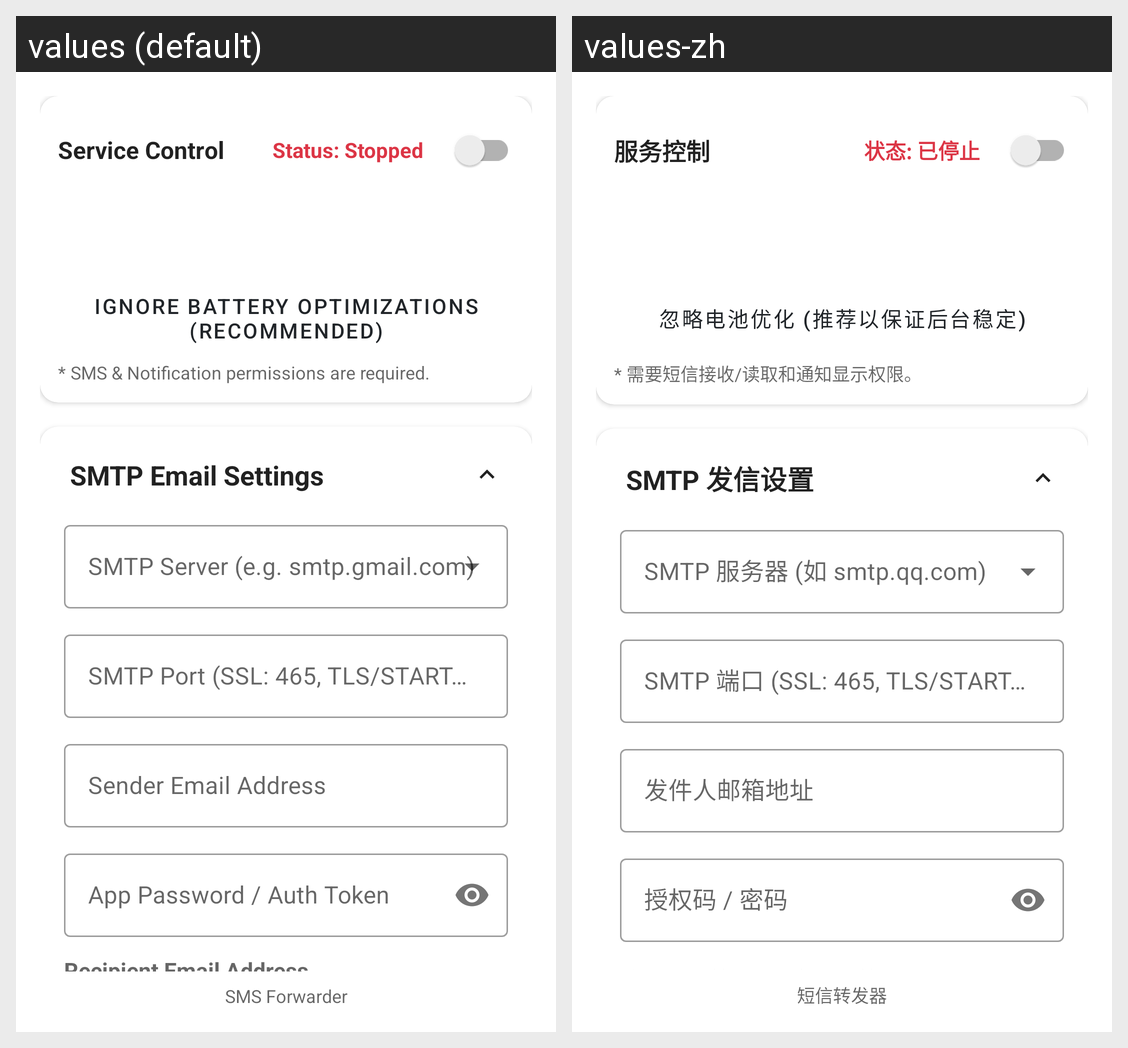

The Android screen above is rendered under two locales of the same app. Produce the string resources it draws, with the default and per-locale values.
Android screen res/layout/activity_main.xml rendered under 2 locales, left to right: values (default), values-zh. Device: Nexus 5 (rendered at 1080×1920; each locale shown at half size, 540×960, under a caption strip naming it); theme Theme.SMSForwarder.
Strings drawn on this screen, with the default value and each locale's value (text and hints the layout hard-codes, and strings that could not be matched under every locale, appear in the picture but are not listed):

card_title_service
  values: Service Control
  values-zh: 服务控制

status_stopped
  values: Status: Stopped
  values-zh: 状态: 已停止

btn_battery_optimization
  values: Ignore Battery Optimizations (Recommended)
  values-zh: 忽略电池优化 (推荐以保证后台稳定)

permission_hint
  values: * SMS & Notification permissions are required.
  values-zh: * 需要短信接收/读取和通知显示权限。

card_title_smtp
  values: SMTP Email Settings
  values-zh: SMTP 发信设置

hint_smtp_port
  values: SMTP Port (SSL: 465, TLS/STARTTLS: 587)
  values-zh: SMTP 端口 (SSL: 465, TLS/STARTTLS: 587)

hint_sender_email
  values: Sender Email Address
  values-zh: 发件人邮箱地址

hint_sender_password
  values: App Password / Auth Token
  values-zh: 授权码 / 密码

app_name
  values: SMS Forwarder
  values-zh: 短信转发器
